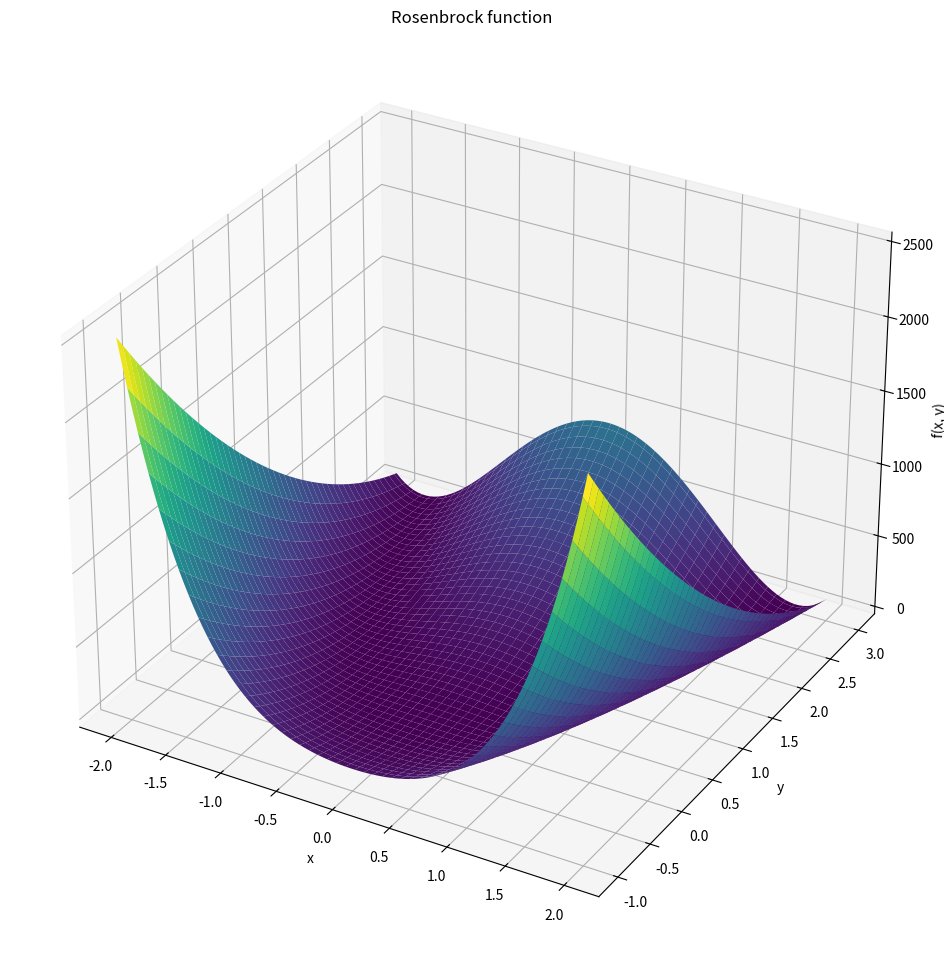

This figure's Python source:
message = "Welcome to Python"
print(message)

# This is also a code cell. Try to execute it.

# Basic demo to using Python 
message = "Welcome to Python again"  # here, we define a variable that stores some text
print(message)  # the funciton print() will - surprise - just print out its argument

import matplotlib.pyplot as plt  # declare that you want to use plotting functionality available in the library matplotlib

# Python code to create a plot of the Rosenbrock function
import numpy as np

# Define the Rosenbrock function
def rosenbrock(x, y):
    return (1 - x)**2 + 100*(y - x**2)**2

# Create a mesh grid of x and y values
x = np.linspace(-2, 2, 100)
y = np.linspace(-1, 3, 100)
X, Y = np.meshgrid(x, y)

# Calculate the z values
Z = rosenbrock(X, Y)

# Plot the 3D surface
fig = plt.figure(figsize=[12,12])
ax = plt.axes(projection="3d")
ax.plot_surface(X, Y, Z, cmap="viridis")
ax.set_xlabel("x")
ax.set_ylabel("y")
ax.set_zlabel("f(x, y)")
plt.title("Rosenbrock function")
plt.show()


# Copy & paste code to create a plot from the matplotlib documentation


